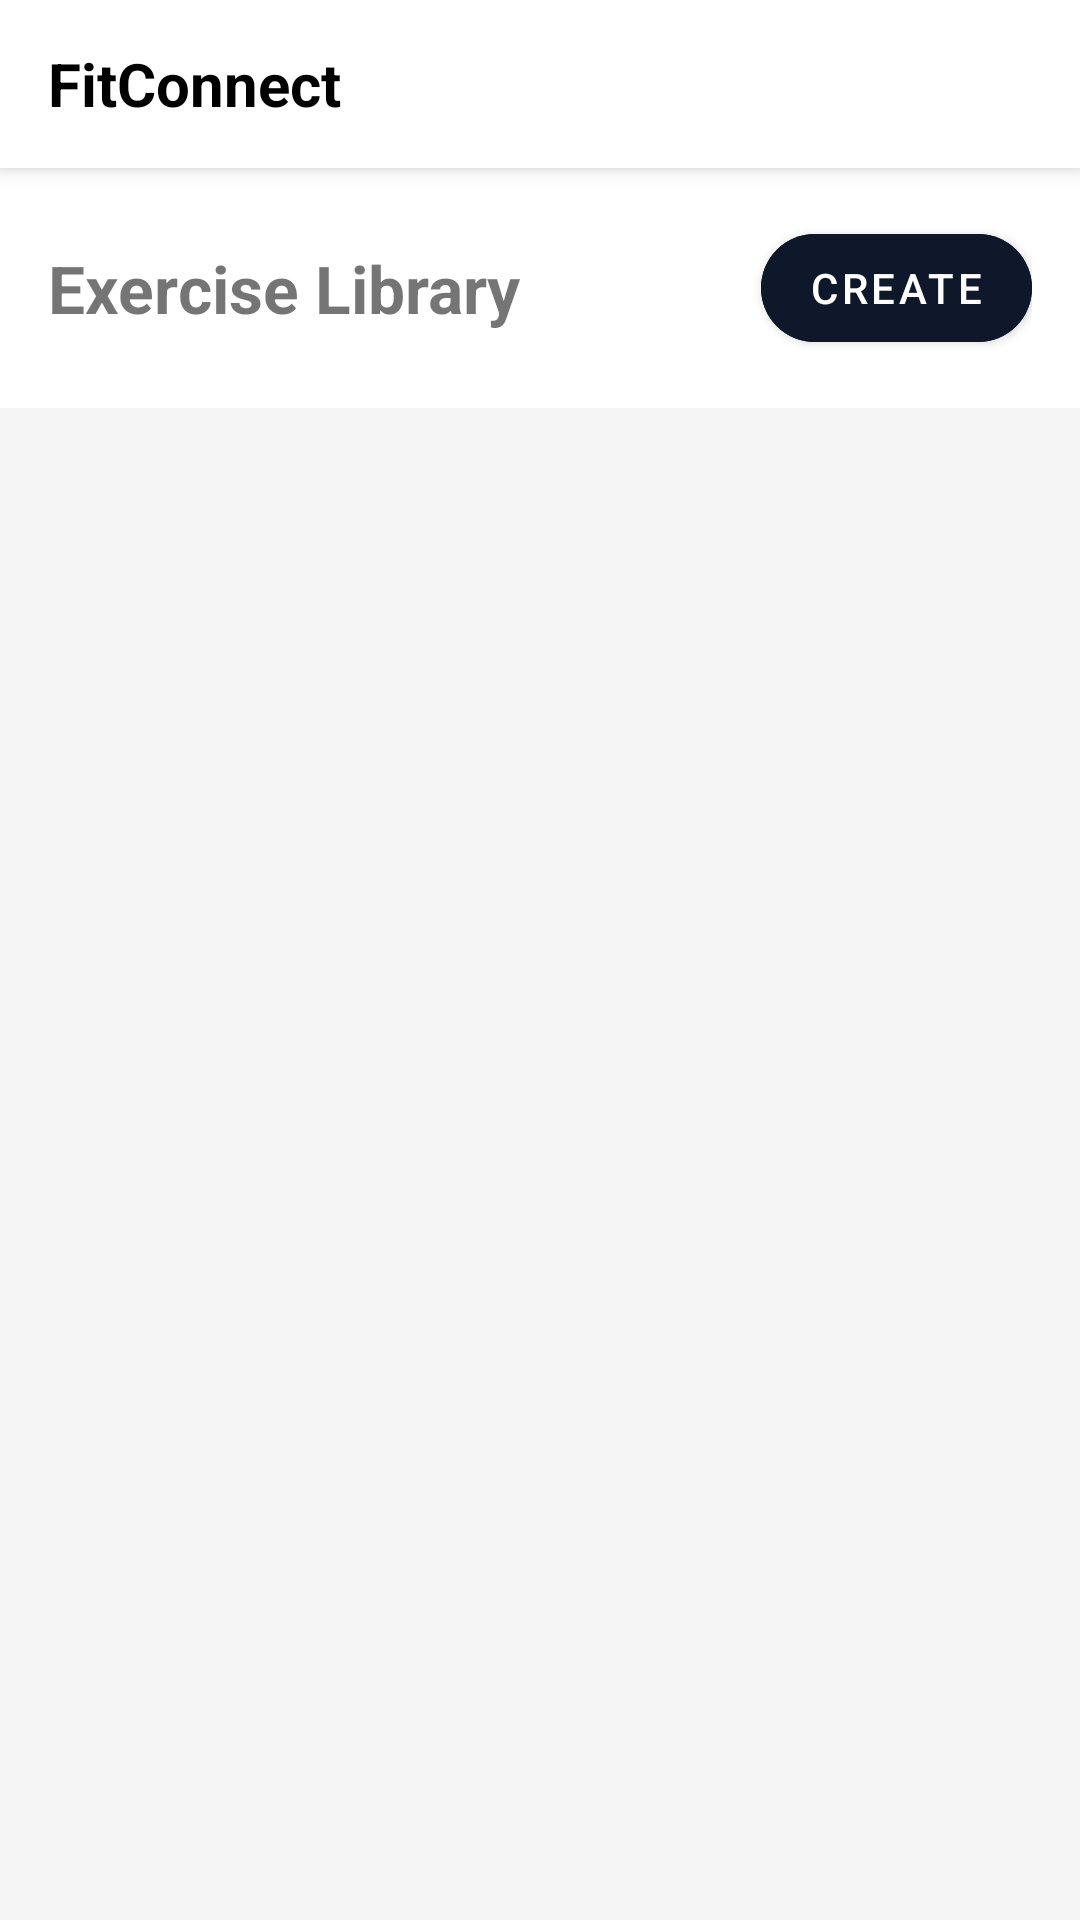

The Android layout XML behind this screen, and the referenced resources:
<!-- AndroidManifest.xml: application theme Theme.Train -->
<!-- res/layout/fragment_exercises.xml -->
<?xml version="1.0" encoding="utf-8"?>
<LinearLayout xmlns:android="http://schemas.android.com/apk/res/android"
    xmlns:app="http://schemas.android.com/apk/res-auto"
    android:layout_width="match_parent"
    android:layout_height="match_parent"
    android:orientation="vertical"
    android:background="#F5F5F5">

    
    <include layout="@layout/layout_top_bar"/>

    
    <LinearLayout
        android:layout_width="match_parent"
        android:layout_height="wrap_content"
        android:orientation="horizontal"
        android:gravity="center_vertical"
        android:padding="16dp"
        android:background="#FFFFFF">
        <TextView
            android:layout_width="0dp"
            android:layout_height="wrap_content"
            android:layout_weight="1"
            android:text="Exercise Library"
            android:textSize="22sp"
            android:textStyle="bold"/>
        
        <com.google.android.material.button.MaterialButton
            android:id="@+id/btn_create_exercise"
            android:layout_width="wrap_content"
            android:layout_height="48dp"
            android:text="Create"
            app:cornerRadius="24dp"
            android:backgroundTint="#0F172A"
            android:textColor="#FFFFFF"
            app:icon="@drawable/ic_add"
            app:iconSize="18dp"
            app:iconPadding="4dp"/>
    </LinearLayout>

    
    <androidx.recyclerview.widget.RecyclerView
        android:id="@+id/rv_exercises"
        android:layout_width="match_parent"
        android:layout_height="match_parent"
        android:padding="16dp"/>

</LinearLayout>
<!-- res/layout/layout_top_bar.xml (included above) -->
<?xml version="1.0" encoding="utf-8"?>
<LinearLayout xmlns:android="http://schemas.android.com/apk/res/android"
    xmlns:app="http://schemas.android.com/apk/res-auto"
    android:id="@+id/layout_top_bar"
    android:layout_width="match_parent"
    android:layout_height="56dp"
    android:background="#FFFFFF"
    android:elevation="4dp"
    android:gravity="center_vertical"
    android:paddingHorizontal="16dp"
    android:orientation="horizontal">

    <TextView
        android:layout_width="0dp"
        android:layout_height="wrap_content"
        android:layout_weight="1"
        android:text="FitConnect"
        android:textSize="20sp"
        android:textStyle="bold"
        android:textColor="#000000"/>

    <ImageView
        android:id="@+id/btnLogout"
        android:layout_width="wrap_content"
        android:layout_height="wrap_content"
        android:src="@drawable/ic_back"
        app:tint="#000000"
        android:background="@null"
        android:clickable="true"
        android:focusable="true"/>

</LinearLayout>
<!-- resources referenced by this layout -->
<resources>
  <style name="Theme.Train" parent="Theme.MaterialComponents.DayNight.NoActionBar">
          
          <item name="colorPrimary">@color/purple_500</item>
          <item name="colorPrimaryVariant">@color/purple_700</item>
          <item name="colorOnPrimary">@color/white</item>
          
          <item name="colorSecondary">@color/teal_200</item>
          <item name="colorSecondaryVariant">@color/teal_700</item>
          <item name="colorOnSecondary">@color/black</item>
          
          <item name="android:statusBarColor">?attr/colorPrimaryVariant</item>
          
      </style>
  <!-- not gathered from this repository: default colours our renderer supplied (Android Studio template values) -->
  <color name="purple_500">#FF6200EE</color>
  <color name="purple_700">#FF3700B3</color>
  <color name="teal_200">#FF03DAC5</color>
  <color name="teal_700">#FF018786</color>
  <color name="black">#FF000000</color>
  <color name="white">#FFFFFFFF</color>
</resources>
